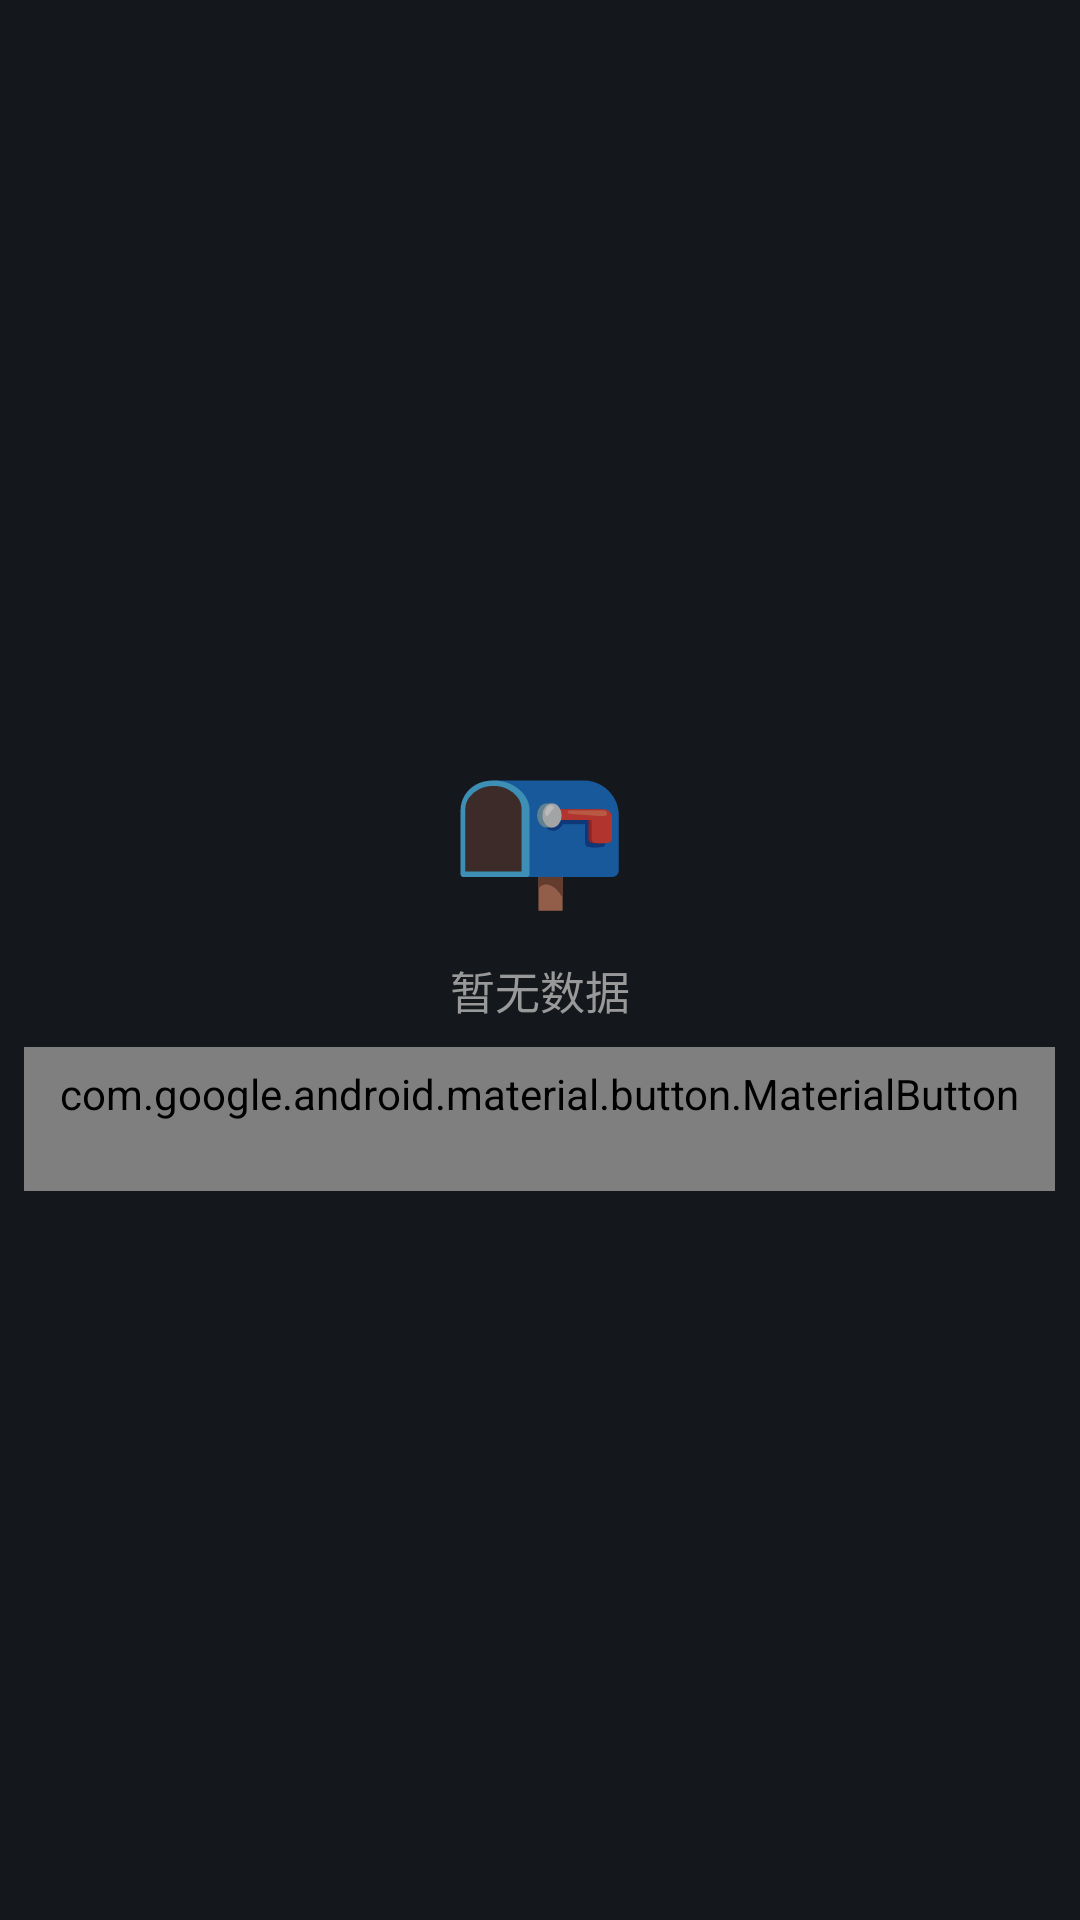

Produce the Android XML layout that renders to this screen, including the resource entries it uses.
<!-- AndroidManifest.xml: application theme Theme.MovieAggregator -->
<!-- res/layout/layout_empty.xml -->
<?xml version="1.0" encoding="utf-8"?>
<LinearLayout xmlns:android="http://schemas.android.com/apk/res/android"
    android:layout_width="match_parent"
    android:layout_height="match_parent"
    android:orientation="vertical"
    android:gravity="center"
    android:background="#FF14171C">

    <TextView android:layout_width="wrap_content" android:layout_height="wrap_content" android:text="📭" android:textSize="48sp" />
    <TextView android:id="@+id/tvEmptyMsg" android:layout_width="wrap_content" android:layout_height="wrap_content" android:text="暂无数据" android:textColor="#FF999999" android:textSize="15sp" android:layout_marginTop="12dp" />
    <com.google.android.material.button.MaterialButton android:id="@+id/btnRetry" android:layout_width="wrap_content" android:layout_height="wrap_content" android:text="点击重试" android:textColor="#FFFF6B6B" style="@style/Widget.Material3.Button.TextButton" android:layout_marginTop="8dp" />
</LinearLayout>
<!-- resources referenced by this layout -->
<resources>
  <style name="Theme.MovieAggregator" parent="android:Theme.Material.NoActionBar">
          <item name="android:statusBarColor">#121212</item>
          <item name="android:navigationBarColor">#121212</item>
          <item name="android:windowBackground">#121212</item>
      </style>
</resources>
